Run: headless pygame with SDL's dummy video driver; simulated clock (each Clock.tick advances the game by its frame time, no real sleeping); random seed 0; keys injected as events and as key.get_pressed() state; no mouse input.
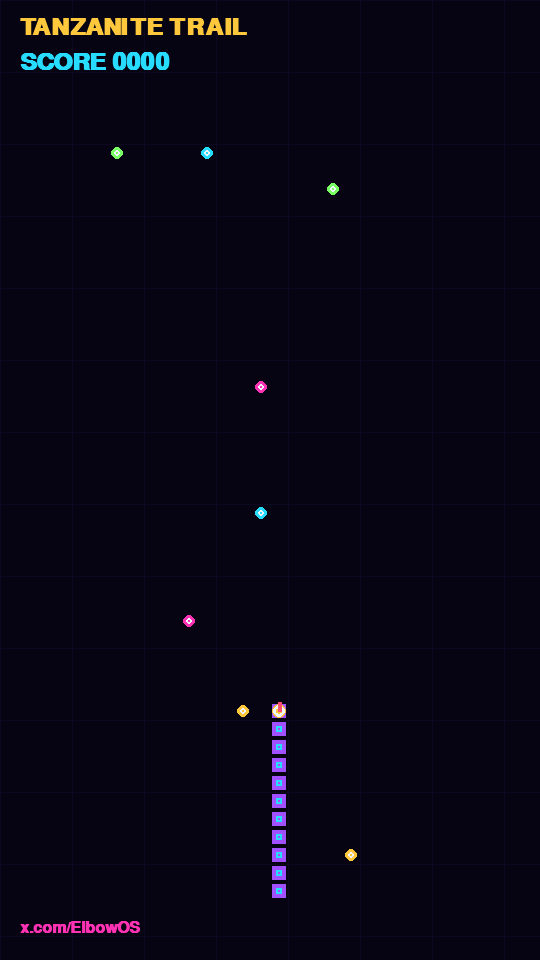
Frame 1 of 4 · flips 1–60 · no input
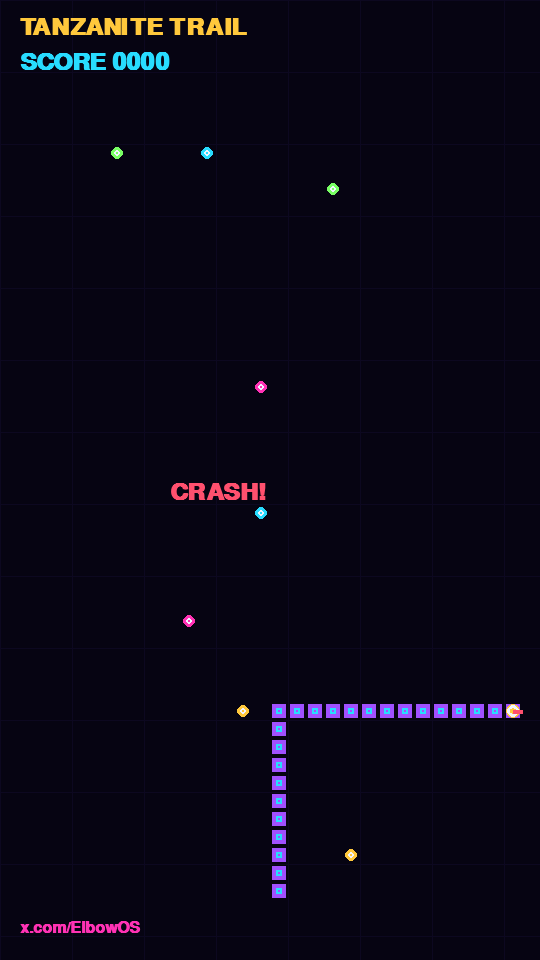
Frame 2 of 4 · flips 61–180 · tapped SPACE, RETURN · held RIGHT (→), D
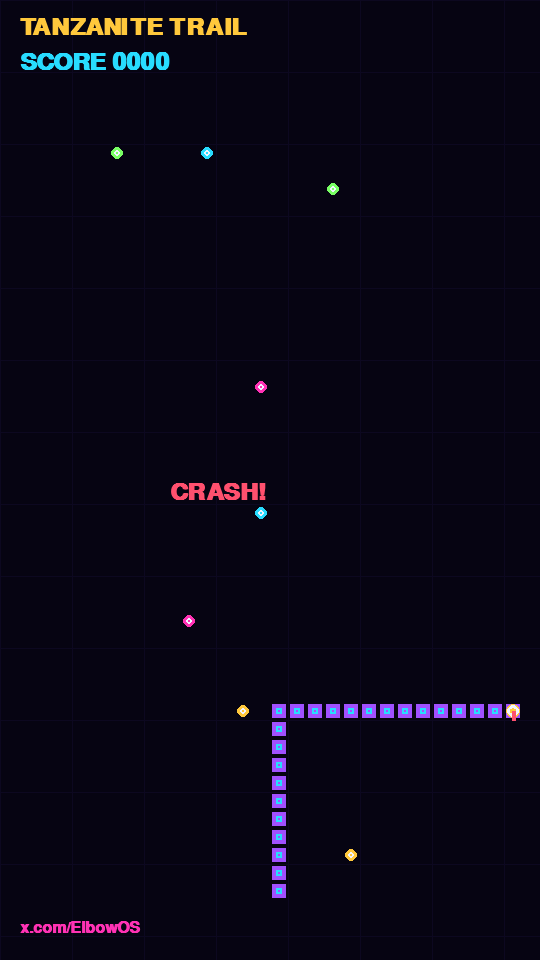
Frame 3 of 4 · flips 181–300 · held DOWN (↓), S
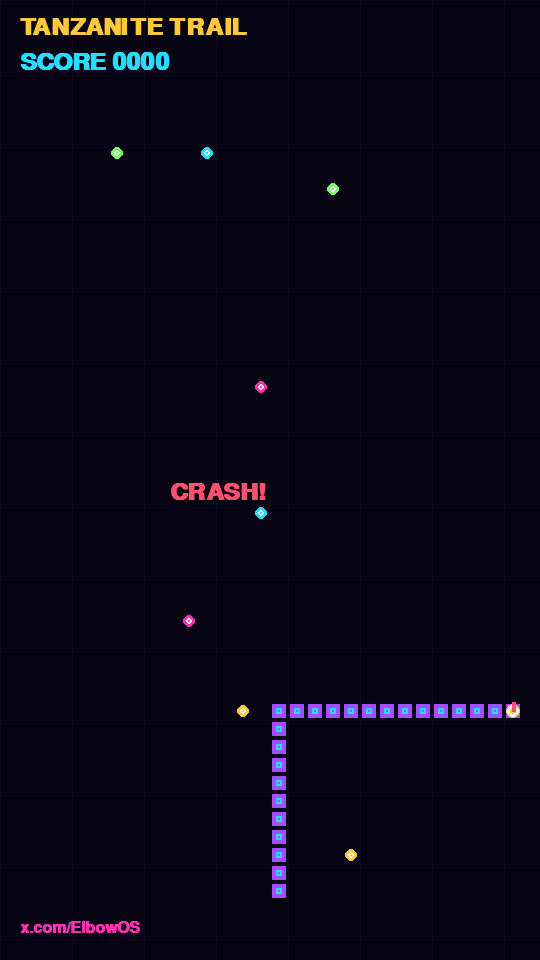
Frame 4 of 4 · flips 301–420 · held LEFT (←), A, UP (↑), W

The pygame program that drew these frames:

#!/usr/bin/env python3
"""Tanzanite Trail — full-colour Python 3 neon light-cycle arcade for ElbowOS.
Steer a glowing bike, leave a solid trail, collect orbs, avoid walls.
Python 3 + pygame. Autoplay 9:16 MP4 reel.
https://x.com/ElbowOS
"""
import math, os, random, subprocess, sys

RECORD = "--record" in sys.argv or os.environ.get("ELBOWOS_RECORD") == "1"
PLAY = "--play" in sys.argv

if RECORD or not PLAY:
    os.environ.setdefault("SDL_VIDEODRIVER", "dummy")
    os.environ.setdefault("SDL_AUDIODRIVER", "dummy")

import pygame

# Record resolution 9:16
RW, RH, FPS, SECS = 1080, 1920, 30, 15
OUT = os.environ.get("ELBOWOS_MP4", "/home/workdir/artifacts/TANZANITE_TRAIL_ElbowOS.mp4")
TITLE, HANDLE = "TANZANITE TRAIL", "x.com/ElbowOS"

# Palette — deep indigo + tanzanite violet / cyan / gold
VOID = (6, 4, 18)
INK = (12, 8, 32)
CYAN = (40, 220, 255)
VIOLET = (160, 80, 255)
MAGENTA = (255, 50, 180)
GOLD = (255, 200, 60)
WHITE = (240, 245, 255)
LIME = (120, 255, 100)
ROSE = (255, 80, 110)

class Game:
    def __init__(self, record=False):
        pygame.init()
        self.record = record
        if record:
            self.screen = pygame.Surface((RW, RH))
            self.clock = pygame.time.Clock()
        else:
            self.screen = pygame.display.set_mode((540, 960))
            pygame.display.set_caption(TITLE)
            self.clock = pygame.time.Clock()
        self.font = pygame.font.SysFont("monospace", 36 if not record else 64, bold=True)
        self.small = pygame.font.SysFont("monospace", 24 if not record else 42, bold=True)
        self.reset()

    def reset(self):
        self.score = 0
        self.alive = True
        self.tick = 0
        # Grid for trail: cell size
        self.cs = 36 if self.record else 18
        self.gw = (RW if self.record else 540) // self.cs
        self.gh = (RH if self.record else 960) // self.cs
        # Start near bottom center, facing up
        self.cx = self.gw // 2
        self.cy = self.gh - 4
        self.dx, self.dy = 0, -1  # up
        self.trail = []  # list of (x,y) for order
        self.trail_set = set()
        self.trail.append((self.cx, self.cy))
        self.trail_set.add((self.cx, self.cy))
        self.orbs = []
        self.spawn_orbs(8)
        self.speed = 6  # frames per move
        self.move_cd = 0

    def spawn_orbs(self, n):
        for _ in range(n):
            while True:
                x = random.randint(2, self.gw - 3)
                y = random.randint(2, self.gh - 6)
                if (x, y) not in self.trail_set and (x, y) not in [(o[0], o[1]) for o in self.orbs]:
                    self.orbs.append([x, y, random.choice([CYAN, GOLD, LIME, MAGENTA])])
                    break

    def try_turn(self, ndx, ndy):
        # Prevent 180 reverse
        if (ndx, ndy) == (-self.dx, -self.dy):
            return
        self.dx, self.dy = ndx, ndy

    def ai_step(self):
        # Simple: look ahead, turn if wall or trail
        nx, ny = self.cx + self.dx, self.cy + self.dy
        blocked = (nx < 1 or nx >= self.gw - 1 or ny < 1 or ny >= self.gh - 1 or (nx, ny) in self.trail_set)
        if blocked or random.random() < 0.08:
            # Prefer turn left or right
            opts = [( -self.dy, self.dx), (self.dy, -self.dx)]
            random.shuffle(opts)
            for ox, oy in opts:
                tx, ty = self.cx + ox, self.cy + oy
                if 1 <= tx < self.gw - 1 and 1 <= ty < self.gh - 1 and (tx, ty) not in self.trail_set:
                    self.dx, self.dy = ox, oy
                    break

    def step(self):
        if not self.alive:
            return
        self.tick += 1
        self.move_cd += 1
        if self.move_cd >= max(3, self.speed):
            self.move_cd = 0
            nx, ny = self.cx + self.dx, self.cy + self.dy
            if nx < 1 or nx >= self.gw - 1 or ny < 1 or ny >= self.gh - 1 or (nx, ny) in self.trail_set:
                self.alive = False
                return
            self.cx, self.cy = nx, ny
            self.trail.append((self.cx, self.cy))
            self.trail_set.add((self.cx, self.cy))
            # Check orbs
            for o in self.orbs[:]:
                if o[0] == self.cx and o[1] == self.cy:
                    self.score += 10
                    self.orbs.remove(o)
                    self.spawn_orbs(1)
                    if self.speed > 2:
                        self.speed -= 0.1
            # Limit trail length so game continues
            if len(self.trail) > 100:
                old = self.trail.pop(0)
                self.trail_set.discard(old)

    def draw(self):
        sw = RW if self.record else 540
        sh = RH if self.record else 960
        self.screen.fill(VOID)
        # Subtle grid
        for i in range(0, sw, self.cs * 4):
            pygame.draw.line(self.screen, INK, (i, 0), (i, sh), 1)
        for j in range(0, sh, self.cs * 4):
            pygame.draw.line(self.screen, INK, (0, j), (sw, j), 1)
        # Trail
        for (tx, ty) in self.trail:
            px, py = tx * self.cs, ty * self.cs
            pygame.draw.rect(self.screen, VIOLET, (px + 2, py + 2, self.cs - 4, self.cs - 4))
            pygame.draw.rect(self.screen, CYAN, (px + 6, py + 6, self.cs - 12, self.cs - 12), 2)
        # Orbs
        for ox, oy, col in self.orbs:
            px = ox * self.cs + self.cs // 2
            py = oy * self.cs + self.cs // 2
            pygame.draw.circle(self.screen, col, (px, py), self.cs // 3)
            pygame.draw.circle(self.screen, WHITE, (px, py), self.cs // 5, 2)
        # Bike
        bx = self.cx * self.cs + self.cs // 2
        by = self.cy * self.cs + self.cs // 2
        pygame.draw.circle(self.screen, GOLD, (bx, by), self.cs // 2 - 2)
        pygame.draw.circle(self.screen, WHITE, (bx, by), self.cs // 3, 3)
        # Direction arrow
        ax = bx + self.dx * self.cs // 2
        ay = by + self.dy * self.cs // 2
        pygame.draw.line(self.screen, ROSE, (bx, by), (ax, ay), 4)
        # Overlay
        title_s = self.font.render(TITLE, True, GOLD)
        self.screen.blit(title_s, (20, 30 if self.record else 15))
        score_s = self.font.render(f"SCORE {self.score:04d}", True, CYAN)
        self.screen.blit(score_s, (20, 100 if self.record else 50))
        handle_s = self.small.render(HANDLE, True, MAGENTA)
        self.screen.blit(handle_s, (20, sh - 60 if self.record else sh - 40))
        if not self.alive:
            over = self.font.render("CRASH!", True, ROSE)
            self.screen.blit(over, (sw // 2 - 100, sh // 2))

    def record_video(self):
        cmd = [
            "ffmpeg", "-y", "-f", "rawvideo", "-vcodec", "rawvideo",
            "-s", f"{RW}x{RH}", "-pix_fmt", "rgb24", "-r", str(FPS),
            "-i", "-", "-an", "-vcodec", "libx264", "-pix_fmt", "yuv420p",
            "-crf", "20", "-preset", "fast", "-movflags", "+faststart",
            OUT
        ]
        proc = subprocess.Popen(cmd, stdin=subprocess.PIPE)
        frames = FPS * SECS
        for f in range(frames):
            if self.alive:
                self.ai_step()
                self.step()
            self.draw()
            # RGB bytes
            raw = pygame.image.tostring(self.screen, "RGB")
            try:
                proc.stdin.write(raw)
            except BrokenPipeError:
                break
            if f % 30 == 0:
                print(f"frame {f}/{frames} score={self.score}")
        proc.stdin.close()
        proc.wait()
        print(f"Wrote {OUT}")

    def play_loop(self):
        running = True
        while running:
            for e in pygame.event.get():
                if e.type == pygame.QUIT:
                    running = False
                if e.type == pygame.KEYDOWN:
                    if e.key == pygame.K_UP or e.key == pygame.K_w:
                        self.try_turn(0, -1)
                    if e.key == pygame.K_DOWN or e.key == pygame.K_s:
                        self.try_turn(0, 1)
                    if e.key == pygame.K_LEFT or e.key == pygame.K_a:
                        self.try_turn(-1, 0)
                    if e.key == pygame.K_RIGHT or e.key == pygame.K_d:
                        self.try_turn(1, 0)
                    if e.key == pygame.K_r:
                        self.reset()
            if self.alive:
                self.step()
            self.draw()
            pygame.display.flip()
            self.clock.tick(30)
        pygame.quit()

if __name__ == "__main__":
    g = Game(record=RECORD)
    if RECORD:
        g.record_video()
    else:
        g.play_loop()
